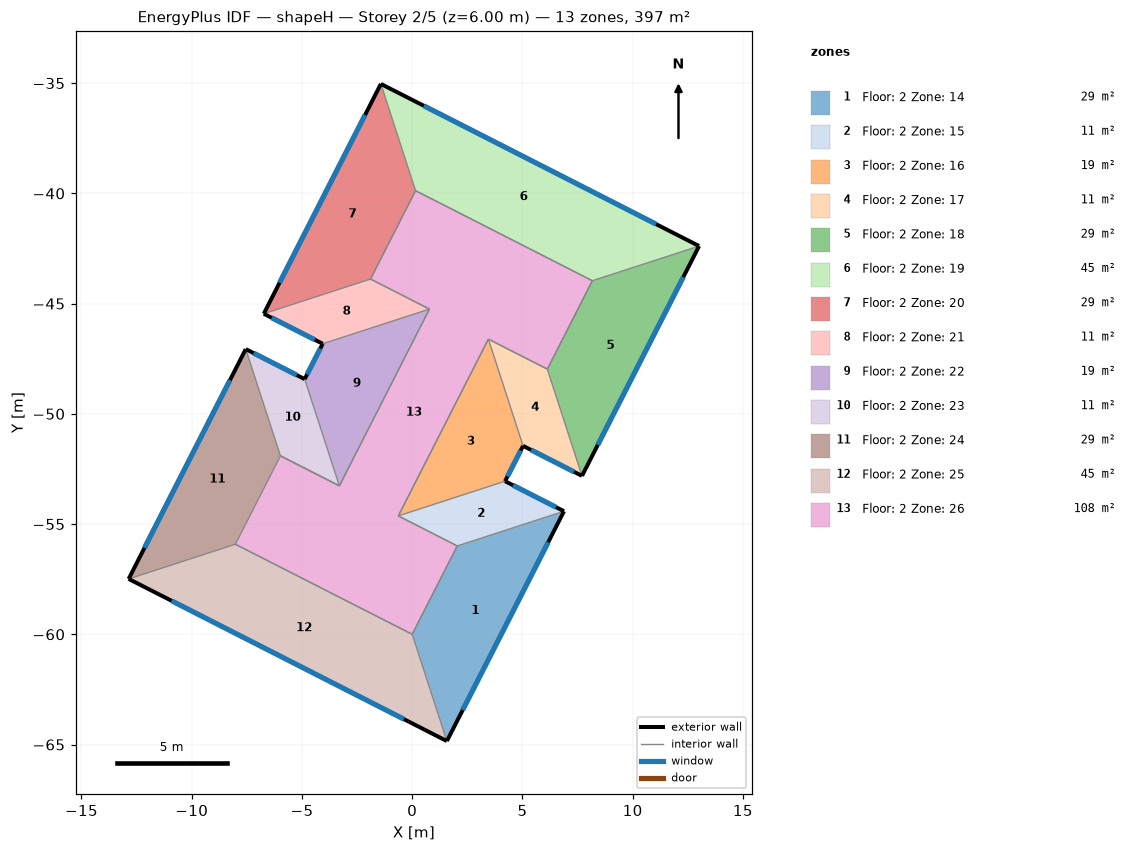
=== STOREY PLAN SPEC (per zone: floor XY polygon, exterior-wall plan segments, windows/doors) ===
zone 1: Floor: 2 Zone: 14  (29.2 m²)
  floor: (1.57, -64.84) (0.00, -60.00) (2.04, -55.99) (6.88, -54.42)
  exterior wall: (1.57, -64.84) – (6.88, -54.42)  [11.7 m]
    window: (2.29, -63.43) – (6.17, -55.82)  [18.7 m²]
  interior walls: 2
zone 2: Floor: 2 Zone: 15  (10.8 m²)
  floor: (6.88, -54.42) (2.04, -55.99) (-0.63, -54.63) (4.21, -53.06)
  exterior wall: (6.88, -54.42) – (4.21, -53.06)  [3.0 m]
    window: (6.52, -54.23) – (4.57, -53.24)  [4.8 m²]
  interior walls: 2
zone 3: Floor: 2 Zone: 16  (19.4 m²)
  floor: (4.21, -53.06) (-0.63, -54.63) (3.46, -46.61) (5.03, -51.45)
  exterior wall: (4.21, -53.06) – (5.03, -51.45)  [1.8 m]
    window: (4.32, -52.84) – (4.92, -51.67)  [2.9 m²]
  interior walls: 2
zone 4: Floor: 2 Zone: 17  (10.8 m²)
  floor: (5.03, -51.45) (3.46, -46.61) (6.13, -47.97) (7.70, -52.81)
  exterior wall: (5.03, -51.45) – (7.70, -52.81)  [3.0 m]
    window: (5.39, -51.64) – (7.34, -52.63)  [4.8 m²]
  interior walls: 2
zone 5: Floor: 2 Zone: 18  (29.2 m²)
  floor: (7.70, -52.81) (6.13, -47.97) (8.17, -43.96) (13.01, -42.39)
  exterior wall: (7.70, -52.81) – (13.01, -42.39)  [11.7 m]
    window: (8.42, -51.41) – (12.30, -43.80)  [18.7 m²]
  interior walls: 2
zone 6: Floor: 2 Zone: 19  (45.4 m²)
  floor: (13.01, -42.39) (8.17, -43.96) (0.15, -39.88) (-1.42, -35.03)
  exterior wall: (13.01, -42.39) – (-1.42, -35.03)  [16.2 m]
    window: (11.07, -41.40) – (0.53, -36.03)  [25.9 m²]
  interior walls: 2
zone 7: Floor: 2 Zone: 20  (29.2 m²)
  floor: (-1.42, -35.03) (0.15, -39.88) (-1.89, -43.89) (-6.73, -45.46)
  exterior wall: (-1.42, -35.03) – (-6.73, -45.46)  [11.7 m]
    window: (-2.14, -36.44) – (-6.02, -44.05)  [18.7 m²]
  interior walls: 2
zone 8: Floor: 2 Zone: 21  (10.8 m²)
  floor: (-6.73, -45.46) (-1.89, -43.89) (0.78, -45.25) (-4.06, -46.82)
  exterior wall: (-6.73, -45.46) – (-4.06, -46.82)  [3.0 m]
    window: (-6.37, -45.64) – (-4.42, -46.64)  [4.8 m²]
  interior walls: 2
zone 9: Floor: 2 Zone: 22  (19.4 m²)
  floor: (-4.06, -46.82) (0.78, -45.25) (-3.30, -53.27) (-4.88, -48.42)
  exterior wall: (-4.06, -46.82) – (-4.88, -48.42)  [1.8 m]
    window: (-4.17, -47.04) – (-4.77, -48.21)  [2.9 m²]
  interior walls: 2
zone 10: Floor: 2 Zone: 23  (10.8 m²)
  floor: (-4.88, -48.42) (-3.30, -53.27) (-5.98, -51.90) (-7.55, -47.06)
  exterior wall: (-4.88, -48.42) – (-7.55, -47.06)  [3.0 m]
    window: (-5.24, -48.24) – (-7.19, -47.25)  [4.8 m²]
  interior walls: 2
zone 11: Floor: 2 Zone: 24  (29.2 m²)
  floor: (-7.55, -47.06) (-5.98, -51.90) (-8.02, -55.91) (-12.86, -57.49)
  exterior wall: (-7.55, -47.06) – (-12.86, -57.49)  [11.7 m]
    window: (-8.27, -48.47) – (-12.14, -56.08)  [18.7 m²]
  interior walls: 14
zone 12: Floor: 2 Zone: 25  (45.4 m²)
  floor: (-12.86, -57.49) (-8.02, -55.91) (0.00, -60.00) (1.57, -64.84)
  exterior wall: (-12.86, -57.49) – (1.57, -64.84)  [16.2 m]
    window: (-10.91, -58.48) – (-0.38, -63.85)  [25.9 m²]
  interior walls: 2
zone 13: Floor: 2 Zone: 26  (108.0 m²)
  floor: (-8.02, -55.91) (-5.98, -51.90) (-3.30, -53.27) (0.78, -45.25) (-1.89, -43.89) (0.15, -39.88) (8.17, -43.96) (6.13, -47.97) (3.46, -46.61) (-0.63, -54.63) (2.04, -55.99) (0.00, -60.00)

=== DERIVED (storey summary) ===
Building: shapeH
Storey: 2 of 5  (floor level z = 6.00 m)
Storey gross floor area: 397.4 m²
Zones on this storey: 13
  - Floor: 2 Zone: 14: floor 29.2 m²; exterior wall 11.7 m (35.1 m²); 1 window(s) 18.7 m²; WWR 53.3%
  - Floor: 2 Zone: 15: floor 10.8 m²; exterior wall 3.0 m (9.0 m²); 1 window(s) 4.8 m²; WWR 53.3%
  - Floor: 2 Zone: 16: floor 19.4 m²; exterior wall 1.8 m (5.4 m²); 1 window(s) 2.9 m²; WWR 53.3%
  - Floor: 2 Zone: 17: floor 10.8 m²; exterior wall 3.0 m (9.0 m²); 1 window(s) 4.8 m²; WWR 53.3%
  - Floor: 2 Zone: 18: floor 29.2 m²; exterior wall 11.7 m (35.1 m²); 1 window(s) 18.7 m²; WWR 53.3%
  - Floor: 2 Zone: 19: floor 45.4 m²; exterior wall 16.2 m (48.6 m²); 1 window(s) 25.9 m²; WWR 53.3%
  - Floor: 2 Zone: 20: floor 29.2 m²; exterior wall 11.7 m (35.1 m²); 1 window(s) 18.7 m²; WWR 53.3%
  - Floor: 2 Zone: 21: floor 10.8 m²; exterior wall 3.0 m (9.0 m²); 1 window(s) 4.8 m²; WWR 53.3%
  - Floor: 2 Zone: 22: floor 19.4 m²; exterior wall 1.8 m (5.4 m²); 1 window(s) 2.9 m²; WWR 53.3%
  - Floor: 2 Zone: 23: floor 10.8 m²; exterior wall 3.0 m (9.0 m²); 1 window(s) 4.8 m²; WWR 53.3%
  - Floor: 2 Zone: 24: floor 29.2 m²; exterior wall 11.7 m (35.1 m²); 1 window(s) 18.7 m²; WWR 53.3%
  - Floor: 2 Zone: 25: floor 45.4 m²; exterior wall 16.2 m (48.6 m²); 1 window(s) 25.9 m²; WWR 53.3%
  - Floor: 2 Zone: 26: floor 108.0 m²
Zone adjacency (shared interzone walls):
  - Floor: 2 Zone: 14 ↔ Floor: 2 Zone: 24
  - Floor: 2 Zone: 15 ↔ Floor: 2 Zone: 24
  - Floor: 2 Zone: 16 ↔ Floor: 2 Zone: 24
  - Floor: 2 Zone: 17 ↔ Floor: 2 Zone: 24
  - Floor: 2 Zone: 18 ↔ Floor: 2 Zone: 24
  - Floor: 2 Zone: 19 ↔ Floor: 2 Zone: 24
  - Floor: 2 Zone: 20 ↔ Floor: 2 Zone: 24
  - Floor: 2 Zone: 21 ↔ Floor: 2 Zone: 24
  - Floor: 2 Zone: 22 ↔ Floor: 2 Zone: 24
  - Floor: 2 Zone: 23 ↔ Floor: 2 Zone: 24
  - Floor: 2 Zone: 24 ↔ Floor: 2 Zone: 25